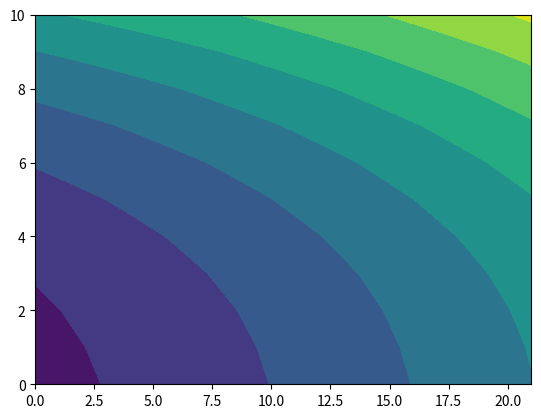
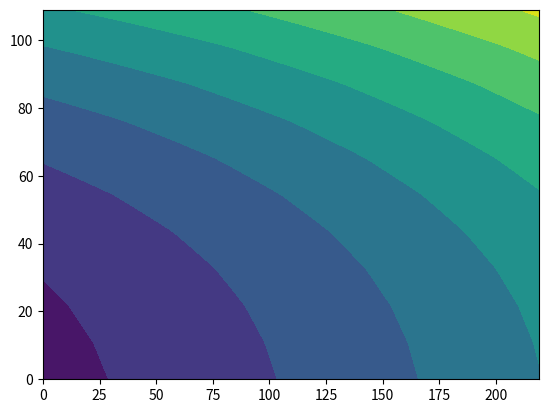
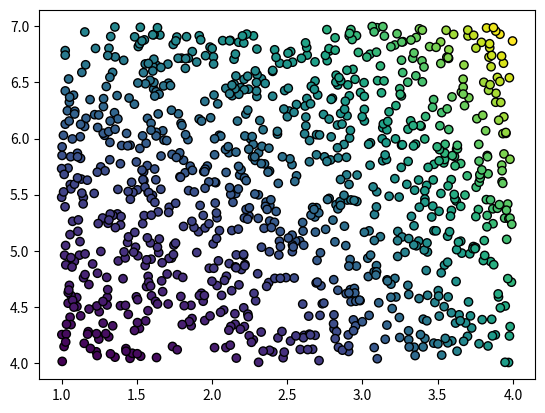

The script that saved these images, in order:
# -*- coding: utf-8 -*-
"""
Created on Thu Nov  7 18:55:34 2024

[redacted]
"""

# new tools for interpolation in scipy
from scipy.interpolate import RegularGridInterpolator
import numpy as np
import matplotlib.pyplot as plt


def f(x, y):
    return 2 * x**3 + 3 * y**2 

x = np.linspace(1, 4, 11)
y = np.linspace(4, 7, 22)
xg, yg = np.meshgrid(x, y, indexing='ij', sparse=True)
data = f(xg, yg)

interp = RegularGridInterpolator((x, y), data)

xf = np.linspace(1, 4, 110)
yf = np.linspace(4, 7, 220)
xfg,yfg=np.meshgrid(xf, yf, indexing='ij', sparse=True)

data_f=interp((xfg,yfg))



plt.figure(1)
plt.contourf(data)


plt.figure(2)
plt.contourf(data_f)


# let's say you use a scattered list
n_p=1000
x_s=np.random.uniform(np.min(xf),np.max(xf),n_p)
y_s=np.random.uniform(np.min(yf),np.max(yf),n_p)

random_points = np.column_stack((x_s, y_s))
Z_random = interp(random_points)


plt.figure(3)
plt.scatter(x_s,y_s, c=Z_random, edgecolor='k', cmap="viridis")







